Run: headless pygame with SDL's dummy video driver; simulated clock (each Clock.tick advances the game by its frame time, no real sleeping); random seed 0; keys injected as events and as key.get_pressed() state; no mouse input.
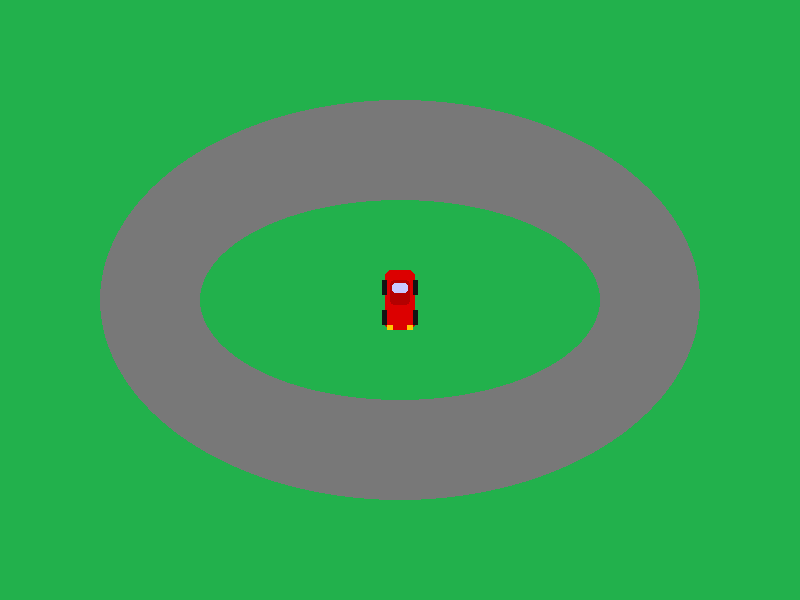
Frame 1 of 4 · flips 1–60 · no input
Frame 2 of 4 · flips 61–180 · tapped SPACE, RETURN · held RIGHT (→), D · screen unchanged from frame 1, image omitted
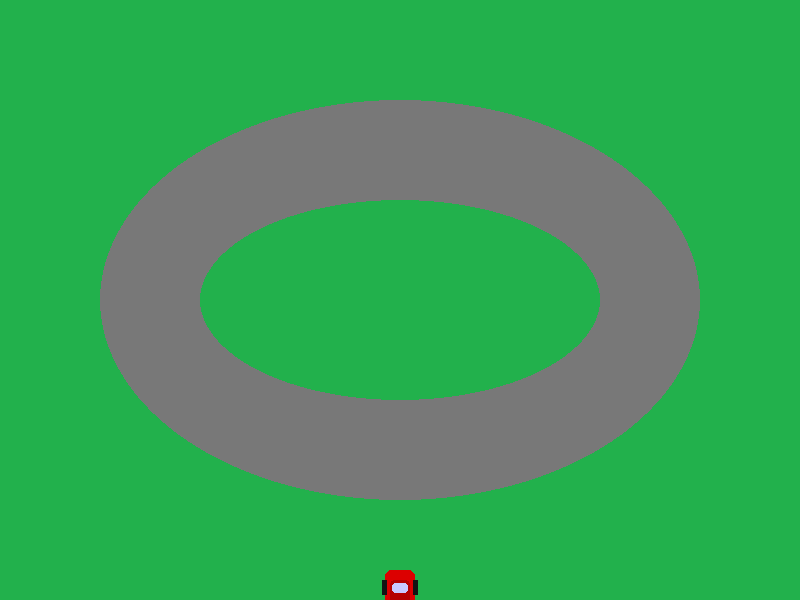
Frame 3 of 4 · flips 181–300 · held DOWN (↓), S
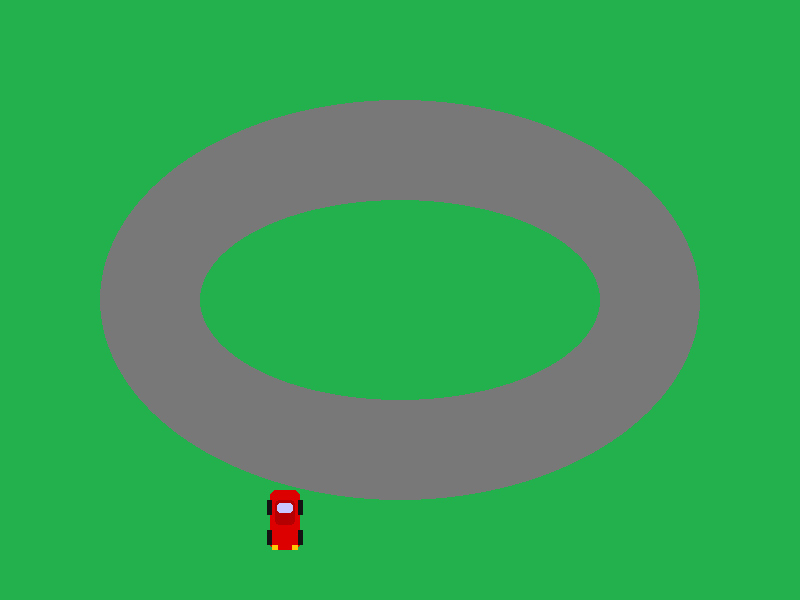
Frame 4 of 4 · flips 301–420 · held LEFT (←), A, UP (↑), W

The pygame program that drew these frames:

import pygame
import sys
import math

pygame.init()

WIDTH, HEIGHT = 800, 600
screen = pygame.display.set_mode((WIDTH, HEIGHT))
pygame.display.set_caption("Verseny pálya - fejlesztett autó")

clock = pygame.time.Clock()

# Színek
GRASS = (34, 177, 76)
TRACK = (120, 120, 120)

# 🚗 AUTÓ (részletes sprite)
car_w, car_h = 40, 70
car_surface = pygame.Surface((car_w, car_h), pygame.SRCALPHA)

# Karosszéria
pygame.draw.rect(car_surface, (220, 0, 0), (5, 5, 30, 60), border_radius=6)

# Kabin
pygame.draw.rect(car_surface, (180, 0, 0), (10, 15, 20, 25), border_radius=4)

# Szélvédő
pygame.draw.rect(car_surface, (200, 200, 255), (12, 18, 16, 10), border_radius=3)

# Lámpák
pygame.draw.rect(car_surface, (255, 200, 0), (7, 60, 6, 5))
pygame.draw.rect(car_surface, (255, 200, 0), (27, 60, 6, 5))

# Kerekek (optikai)
for x in [2, 33]:
    pygame.draw.rect(car_surface, (20, 20, 20), (x, 15, 5, 15))
    pygame.draw.rect(car_surface, (20, 20, 20), (x, 45, 5, 15))


# 🏁 Autó állapot
car_x = WIDTH // 2
car_y = HEIGHT // 2

angle = 0
speed = 0

accel = 0.25
friction = 0.05
max_speed = 6
turn_speed = 3

# 🛣️ Pálya
track_surface = pygame.Surface((WIDTH, HEIGHT))
track_surface.fill(GRASS)

pygame.draw.ellipse(track_surface, TRACK, (100, 100, 600, 400))
pygame.draw.ellipse(track_surface, GRASS, (200, 200, 400, 200))


def on_screen(x, y):
    return 0 <= x < WIDTH and 0 <= y < HEIGHT


running = True
while running:
    clock.tick(60)

    for event in pygame.event.get():
        if event.type == pygame.QUIT:
            running = False

    keys = pygame.key.get_pressed()

    old_x, old_y = car_x, car_y

    # 🚗 gyorsítás
    if keys[pygame.K_w]:
        speed += accel
    if keys[pygame.K_s]:
        speed -= accel

    # súrlódás
    if speed > 0:
        speed -= friction
    elif speed < 0:
        speed += friction

    speed = max(-max_speed, min(max_speed, speed))

    # 🧭 forgás
    if speed != 0:
        if keys[pygame.K_a]:
            angle += turn_speed
        if keys[pygame.K_d]:
            angle -= turn_speed

    # 🚗 mozgás
    rad = math.radians(angle)
    car_x -= math.sin(rad) * speed
    car_y -= math.cos(rad) * speed

    # 🧱 képernyő határ
    if not on_screen(car_x, car_y):
        car_x, car_y = old_x, old_y
        speed = 0

    # 🎨 rajzolás
    screen.blit(track_surface, (0, 0))

    rotated_car = pygame.transform.rotate(car_surface, angle)
    rect = rotated_car.get_rect(center=(car_x, car_y))
    screen.blit(rotated_car, rect.topleft)

    pygame.display.flip()

pygame.quit()
sys.exit()
